pico-8 play session: no input (idle), after a click and taps of 🅾, ❎, 🅾+❎, 🅾 in the second before t = 0

[t = 1 s] idle ~1s (no d-pad/buttons)
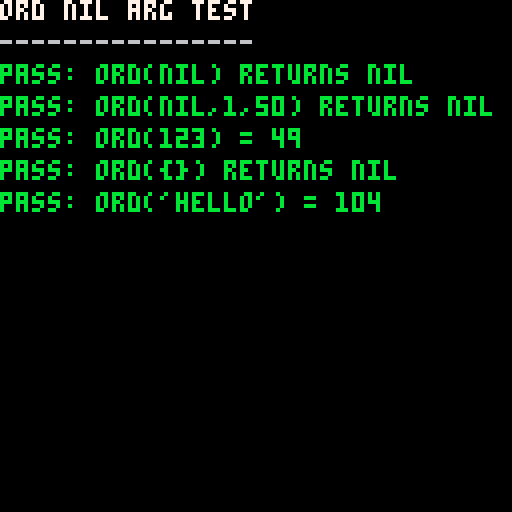

pico-8 cartridge
version 35
__lua__
-- test ord with nil argument
-- per PICO-8 docs: "When str is not a string, ORD returns nil"

results = {}

function _init()
  -- test ord with nil first argument
  local result = ord(nil)
  if result == nil then
    add(results, {true, "ord(nil) returns nil"})
  else
    add(results, {false, "ord(nil) returned "..tostr(result)})
  end
  
  -- test ord with nil and extra args
  local result2 = ord(nil, 1, 50)
  if result2 == nil then
    add(results, {true, "ord(nil,1,50) returns nil"})
  else
    add(results, {false, "ord(nil,1,50) returned "..tostr(result2)})
  end
  
  -- test ord with number (converts to string first)
  -- ord(123) treats it as "123", returns ord('1') = 49
  local result3 = ord(123)
  if result3 == 49 then
    add(results, {true, "ord(123) = 49"})
  else
    add(results, {false, "ord(123) returned "..tostr(result3).." (expected 49)"})
  end
  
  -- test ord with table (not a string)
  local result4 = ord({})
  if result4 == nil then
    add(results, {true, "ord({}) returns nil"})
  else
    add(results, {false, "ord({}) returned "..tostr(result4)})
  end
  
  -- verify ord still works with valid string
  local result5 = ord("hello")
  if result5 == 104 then  -- 'h' = 104
    add(results, {true, "ord('hello') = 104"})
  else
    add(results, {false, "ord('hello') returned "..tostr(result5)})
  end
end

function _draw()
  cls()
  print("ord nil arg test", 0, 0, 7)
  print("----------------", 0, 8, 6)
  
  for i, r in ipairs(results) do
    local pass, msg = r[1], r[2]
    local col = pass and 11 or 8
    local prefix = pass and "pass: " or "fail: "
    print(prefix..msg, 0, 8 + i*8, col)
  end
end
